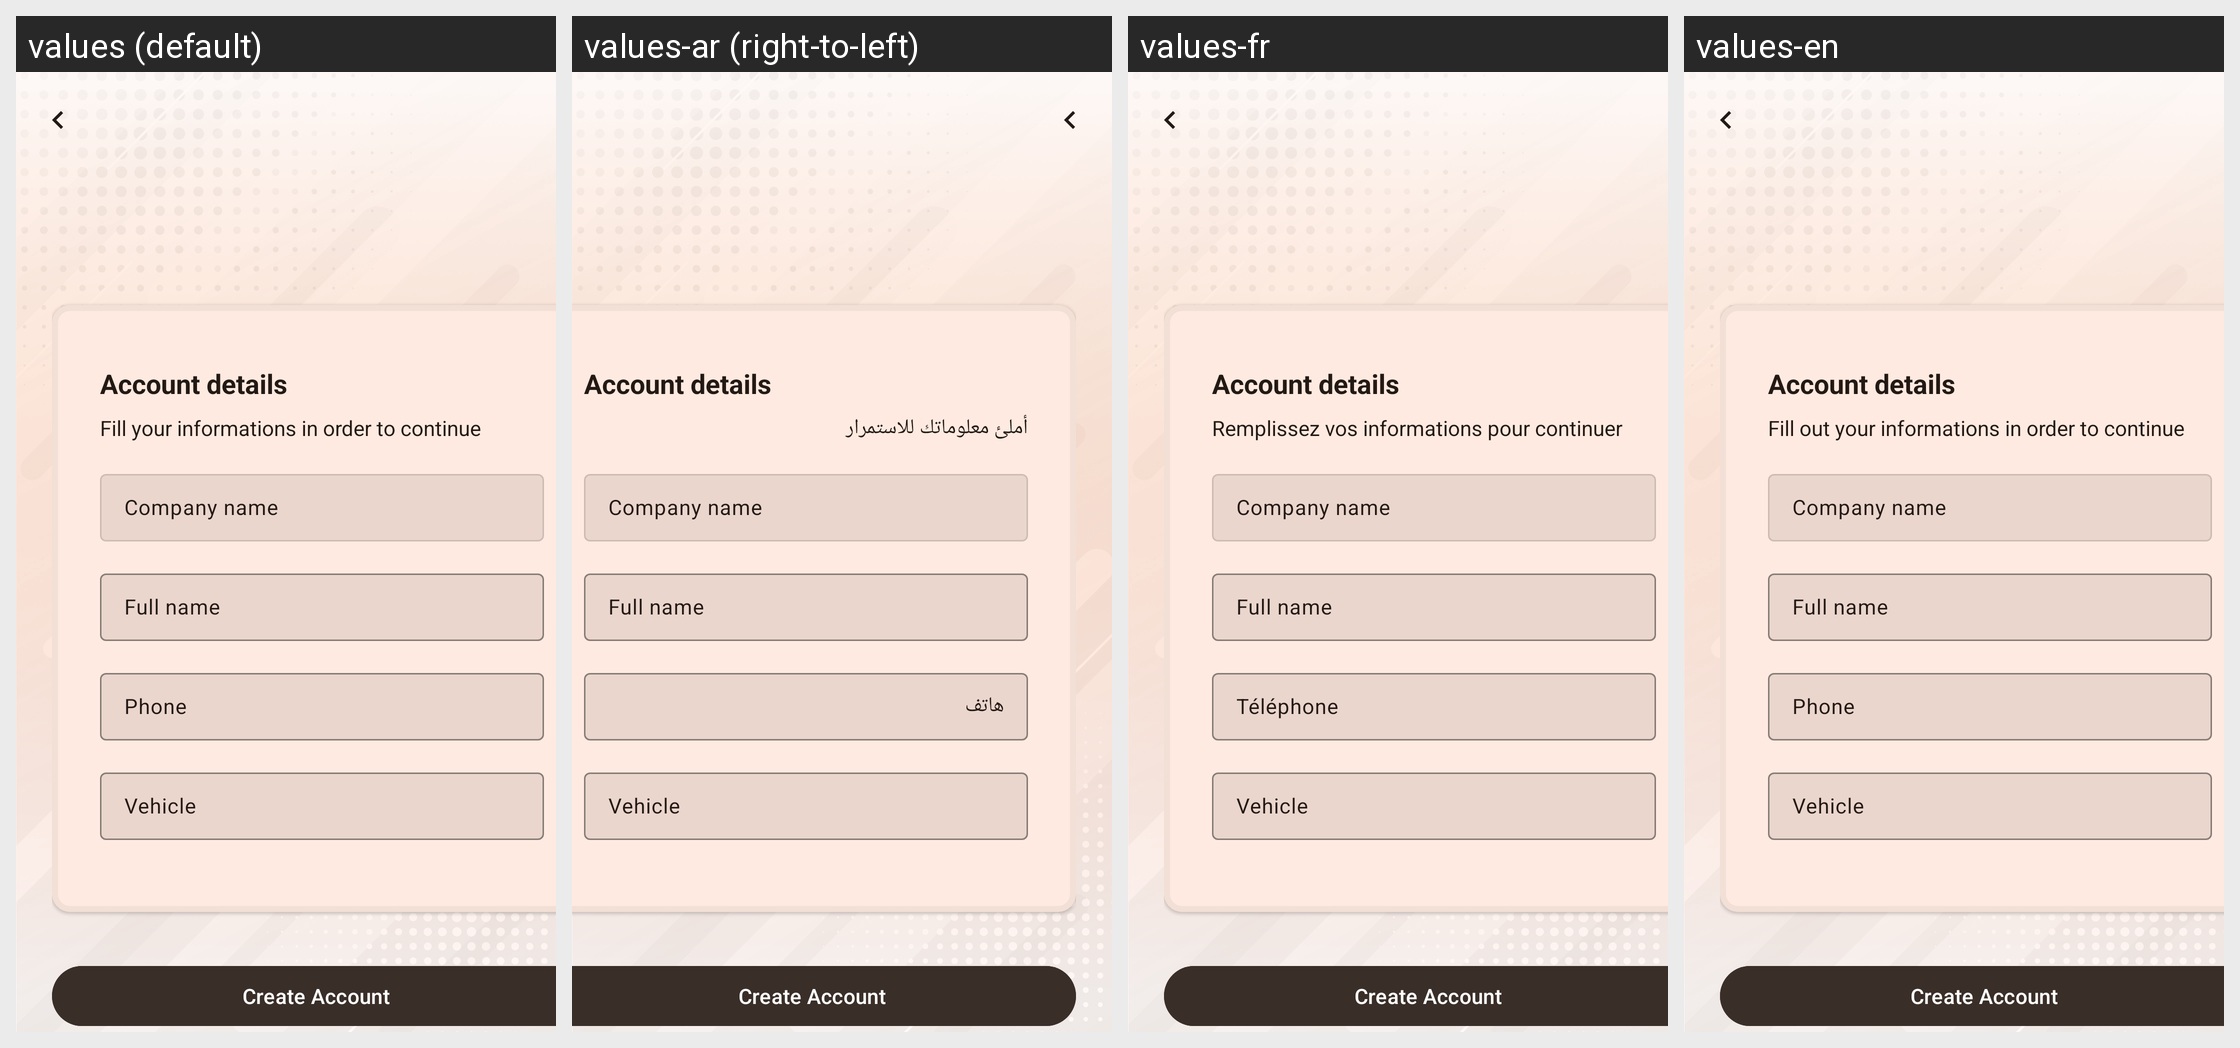

Translations of the strings shown on this Android screen, per locale in the grid:
Android screen res/layout/account_details.xml rendered under 4 locales, left to right: values (default), values-ar (right-to-left), values-fr, values-en. Device: Nexus 5 (rendered at 1080×1920; each locale shown at half size, 540×960, under a caption strip naming it); theme AppTheme.
Strings drawn on this screen, with the default value and each locale's value (text and hints the layout hard-codes, and strings that could not be matched under every locale, appear in the picture but are not listed):

account_details
  values: Account details
  values-ar: Account details  [not translated; the default value is used]
  values-fr: Account details  [not translated; the default value is used]
  values-en: Account details  [not translated; the default value is used]

fill_your_informations_in_order_to_continue
  values: Fill your informations in order to continue
  values-ar: أملئ معلوماتك للاستمرار
  values-fr: Remplissez vos informations pour continuer
  values-en: Fill out your informations in order to continue

company_name_label
  values: Company name
  values-ar: Company name  [not translated; the default value is used]
  values-fr: Company name  [not translated; the default value is used]
  values-en: Company name  [not translated; the default value is used]

full_name
  values: Full name
  values-ar: Full name  [not translated; the default value is used]
  values-fr: Full name  [not translated; the default value is used]
  values-en: Full name  [not translated; the default value is used]

phone_number
  values: Phone
  values-ar: هاتف
  values-fr: Téléphone
  values-en: Phone

vehicle_label
  values: Vehicle
  values-ar: Vehicle  [not translated; the default value is used]
  values-fr: Vehicle  [not translated; the default value is used]
  values-en: Vehicle  [not translated; the default value is used]

create_account_label
  values: Create Account
  values-ar: Create Account  [not translated; the default value is used]
  values-fr: Create Account  [not translated; the default value is used]
  values-en: Create Account  [not translated; the default value is used]
